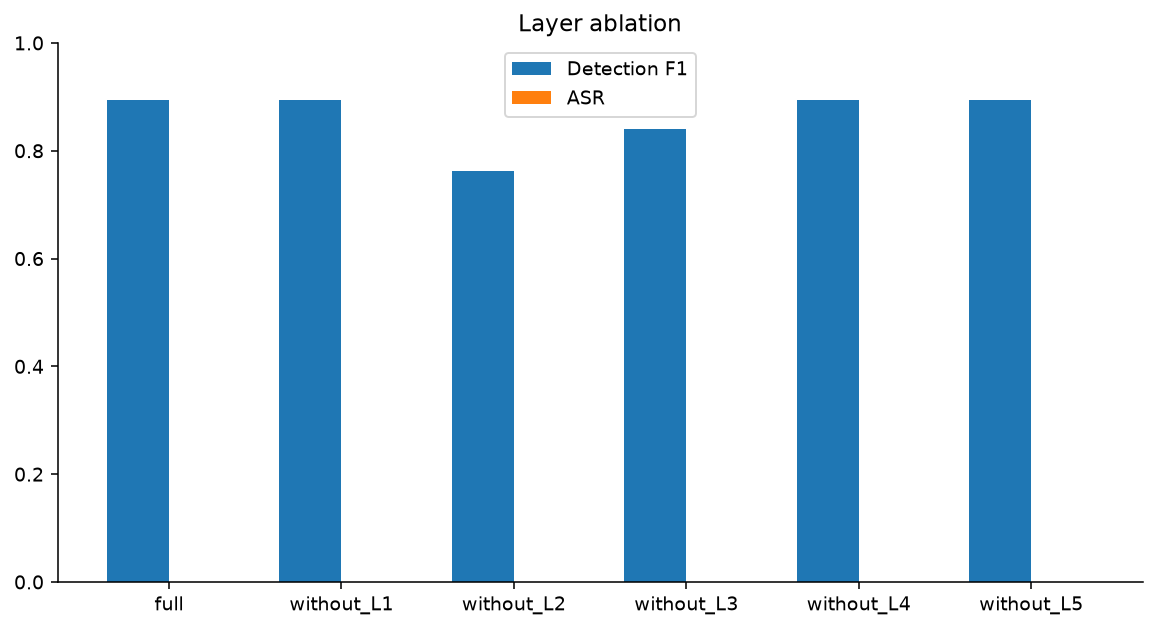

Source data for this figure (header and first rows):
configuration, n, evaluated, unknown, tp, tn, fp, fn, precision, recall, f1, fpr, mean_latency_ms, asr, asr_evaluated, asr_unknown, delta_f1, delta_asr
full, 64, 64, 0, 42, 12, 1, 9, 0.9767, 0.8235, 0.8936, 0.07692, 1807, 0.0, 10, 0, 0.0, 0.0
without_L1, 64, 64, 0, 42, 12, 1, 9, 0.9767, 0.8235, 0.8936, 0.07692, 1807, 0.0, 10, 0, 0.0, 0.0
without_L2, 64, 64, 0, 32, 12, 1, 19, 0.9697, 0.6275, 0.7619, 0.07692, 1665, 0.0, 10, 0, -0.1317, 0.0
without_L3, 64, 64, 0, 37, 13, 0, 14, 1.0, 0.7255, 0.8409, 0.0, 141.9, 0.0, 10, 0, -0.05271, 0.0
without_L4, 64, 64, 0, 42, 12, 1, 9, 0.9767, 0.8235, 0.8936, 0.07692, 1807, 0.0, 10, 0, 0.0, 0.0
without_L5, 64, 64, 0, 42, 12, 1, 9, 0.9767, 0.8235, 0.8936, 0.07692, 1807, 0.0, 10, 0, 0.0, 0.0
